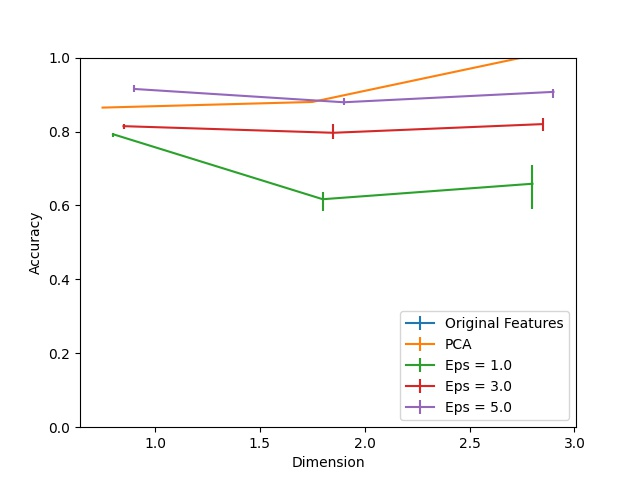

Source data for this figure (header and first rows):
Dimension, PCA, Eps = 1.0, Eps = 1.0 25, Eps = 1.0 75, Eps = 3.0, Eps = 3.0 25, Eps = 3.0 75, Eps = 5.0, Eps = 5.0 25, Eps = 5.0 75, Original Features
1, 0.8647, 0.7927, 0.006393, 0.004305, 0.8145, 0.006523, 0.004697, 0.9152, 0.009132, 0.01174, 1.0
2, 0.88, 0.6168, 0.03288, 0.01905, 0.7966, 0.01618, 0.02361, 0.8792, 0.007828, 0.01057, 1.0
3, 1.0, 0.6587, 0.06758, 0.0514, 0.8201, 0.01931, 0.01774, 0.9072, 0.01579, 0.00835, 1.0
